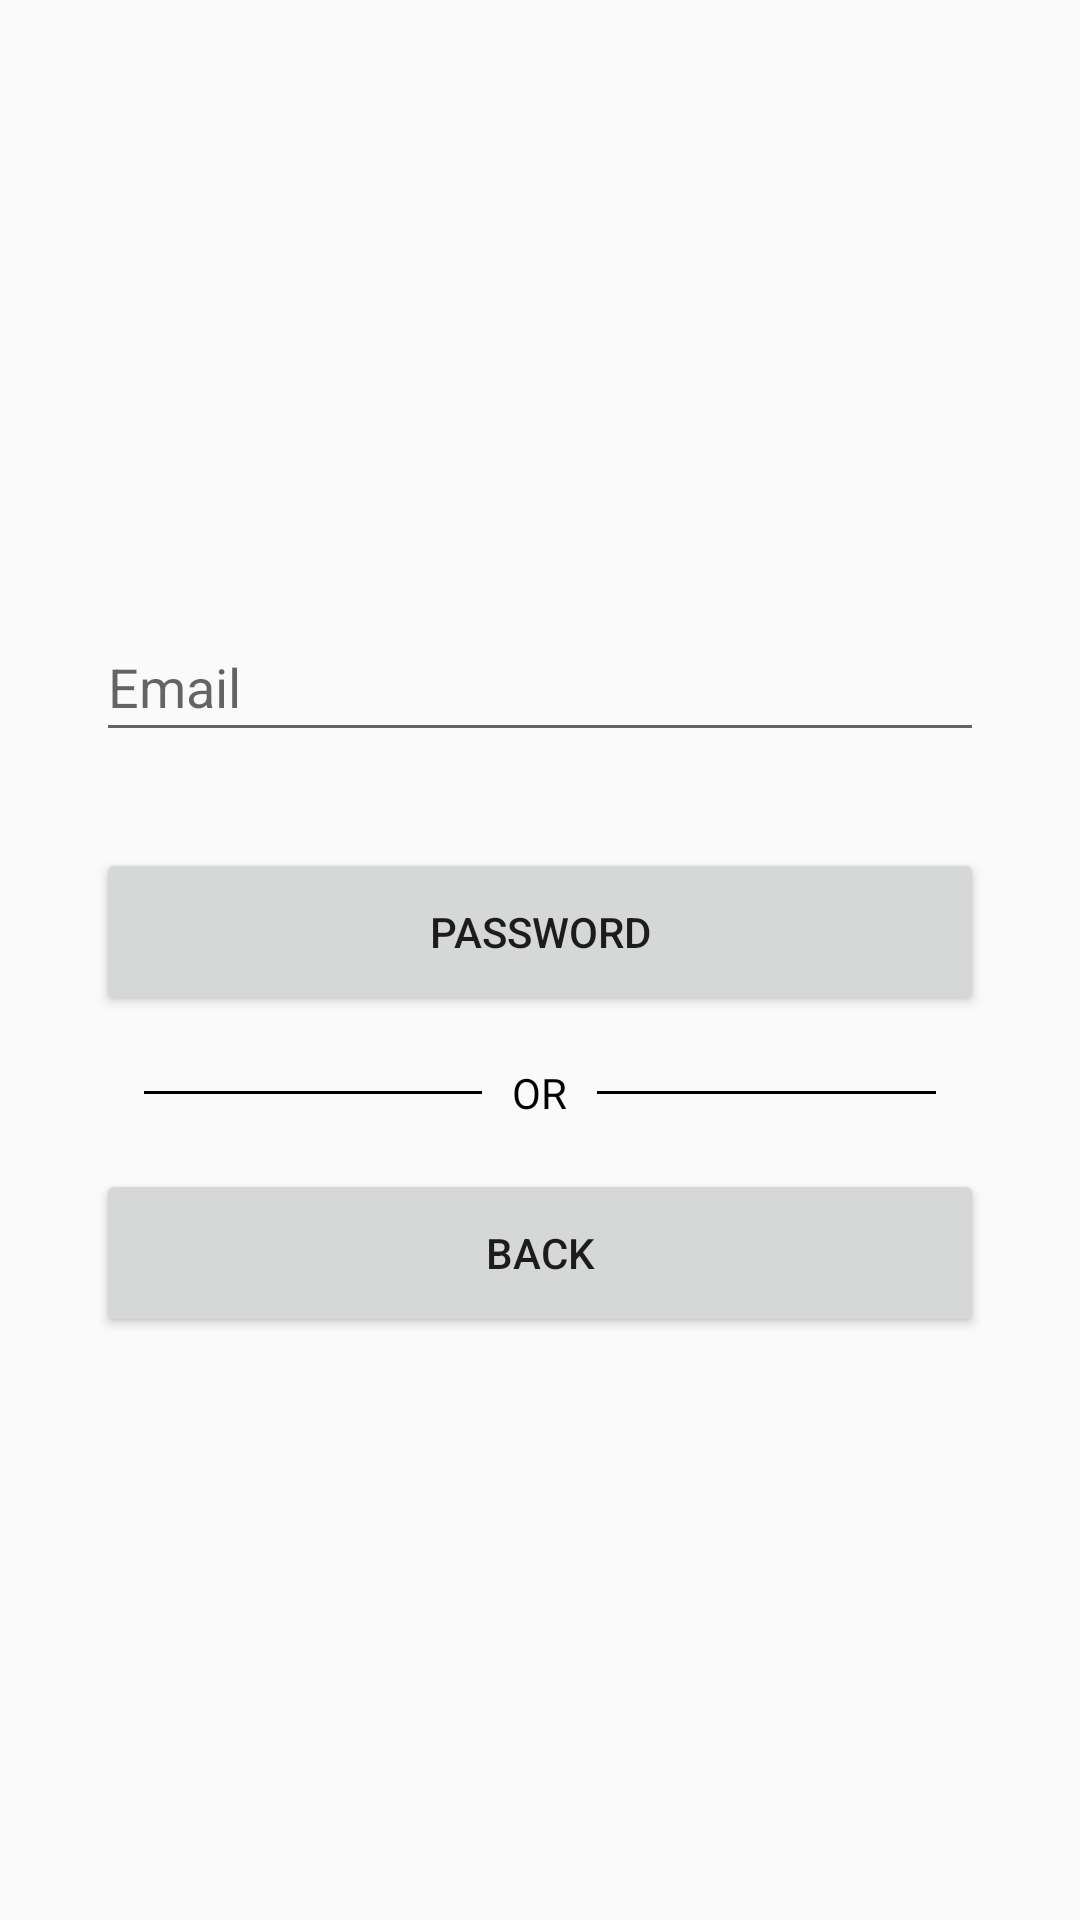

Layout XML and referenced resources for this Android screen:
<!-- AndroidManifest.xml: application theme AppTheme -->
<!-- res/layout/activity_forgot_password.xml -->
<?xml version="1.0" encoding="utf-8"?>
<androidx.constraintlayout.widget.ConstraintLayout xmlns:android="http://schemas.android.com/apk/res/android"
    xmlns:app="http://schemas.android.com/apk/res-auto"
    xmlns:tools="http://schemas.android.com/tools"
    android:layout_width="match_parent"
    android:layout_height="match_parent"
    tools:context=".ForgotPasswordActivity">

    <LinearLayout
        android:layout_width="match_parent"
        android:layout_height="wrap_content"
        app:layout_constraintBottom_toBottomOf="parent"
        app:layout_constraintEnd_toEndOf="parent"
        app:layout_constraintStart_toStartOf="parent"
        app:layout_constraintTop_toTopOf="parent"
        android:layout_marginLeft="32dp"
        android:layout_marginRight="32dp"
        android:orientation="vertical">

        <com.google.android.material.textfield.TextInputLayout
            android:layout_width="match_parent"
            android:layout_height="56dp">

            <EditText
                android:id="@+id/email_edt_text"
                android:layout_width="match_parent"
                android:layout_height="match_parent"
                android:hint="Email"/>

        </com.google.android.material.textfield.TextInputLayout>

        <Button
            android:id="@+id/reset_pass_btn"
            android:layout_width="match_parent"
            android:layout_height="56dp"
            android:layout_marginTop="32dp"
            android:text="Password"/>

        <RelativeLayout
            android:layout_width="match_parent"
            android:layout_height="wrap_content"
            android:layout_centerVertical="true"
            android:layout_marginTop="16dp">

            <TextView
                android:id="@+id/tvText"
                android:layout_width="wrap_content"
                android:layout_height="wrap_content"
                android:layout_centerInParent="true"
                android:layout_marginLeft="10dp"
                android:layout_marginRight="10dp"
                android:text="OR"
                android:textColor="#000000"/>

            <View
                android:layout_width="match_parent"
                android:layout_height="1dp"
                android:layout_centerVertical="true"
                android:layout_marginLeft="16dp"
                android:layout_toLeftOf="@id/tvText"
                android:background="#000000" />

            <View
                android:layout_width="match_parent"
                android:layout_height="1dp"
                android:layout_centerVertical="true"
                android:layout_marginRight="16dp"
                android:layout_toRightOf="@id/tvText"
                android:background="#000000" />

        </RelativeLayout>

        <Button
            android:id="@+id/back_btn"
            android:layout_width="match_parent"
            android:layout_height="56dp"
            android:layout_marginTop="16dp"
            android:text="Back" />

    </LinearLayout>

</androidx.constraintlayout.widget.ConstraintLayout>
<!-- resources referenced by this layout -->
<resources>
  <style name="AppTheme" parent="Theme.AppCompat.Light.DarkActionBar">
          
          <item name="colorPrimary">@color/colorPrimary</item>
          <item name="colorPrimaryDark">@color/colorPrimaryDark</item>
          <item name="colorAccent">@color/colorAccent</item>
      </style>
  <color name="colorPrimary">#254E70</color>
  <color name="colorPrimaryDark">#37718E</color>
  <color name="colorAccent">#8EE3EF</color>
</resources>
